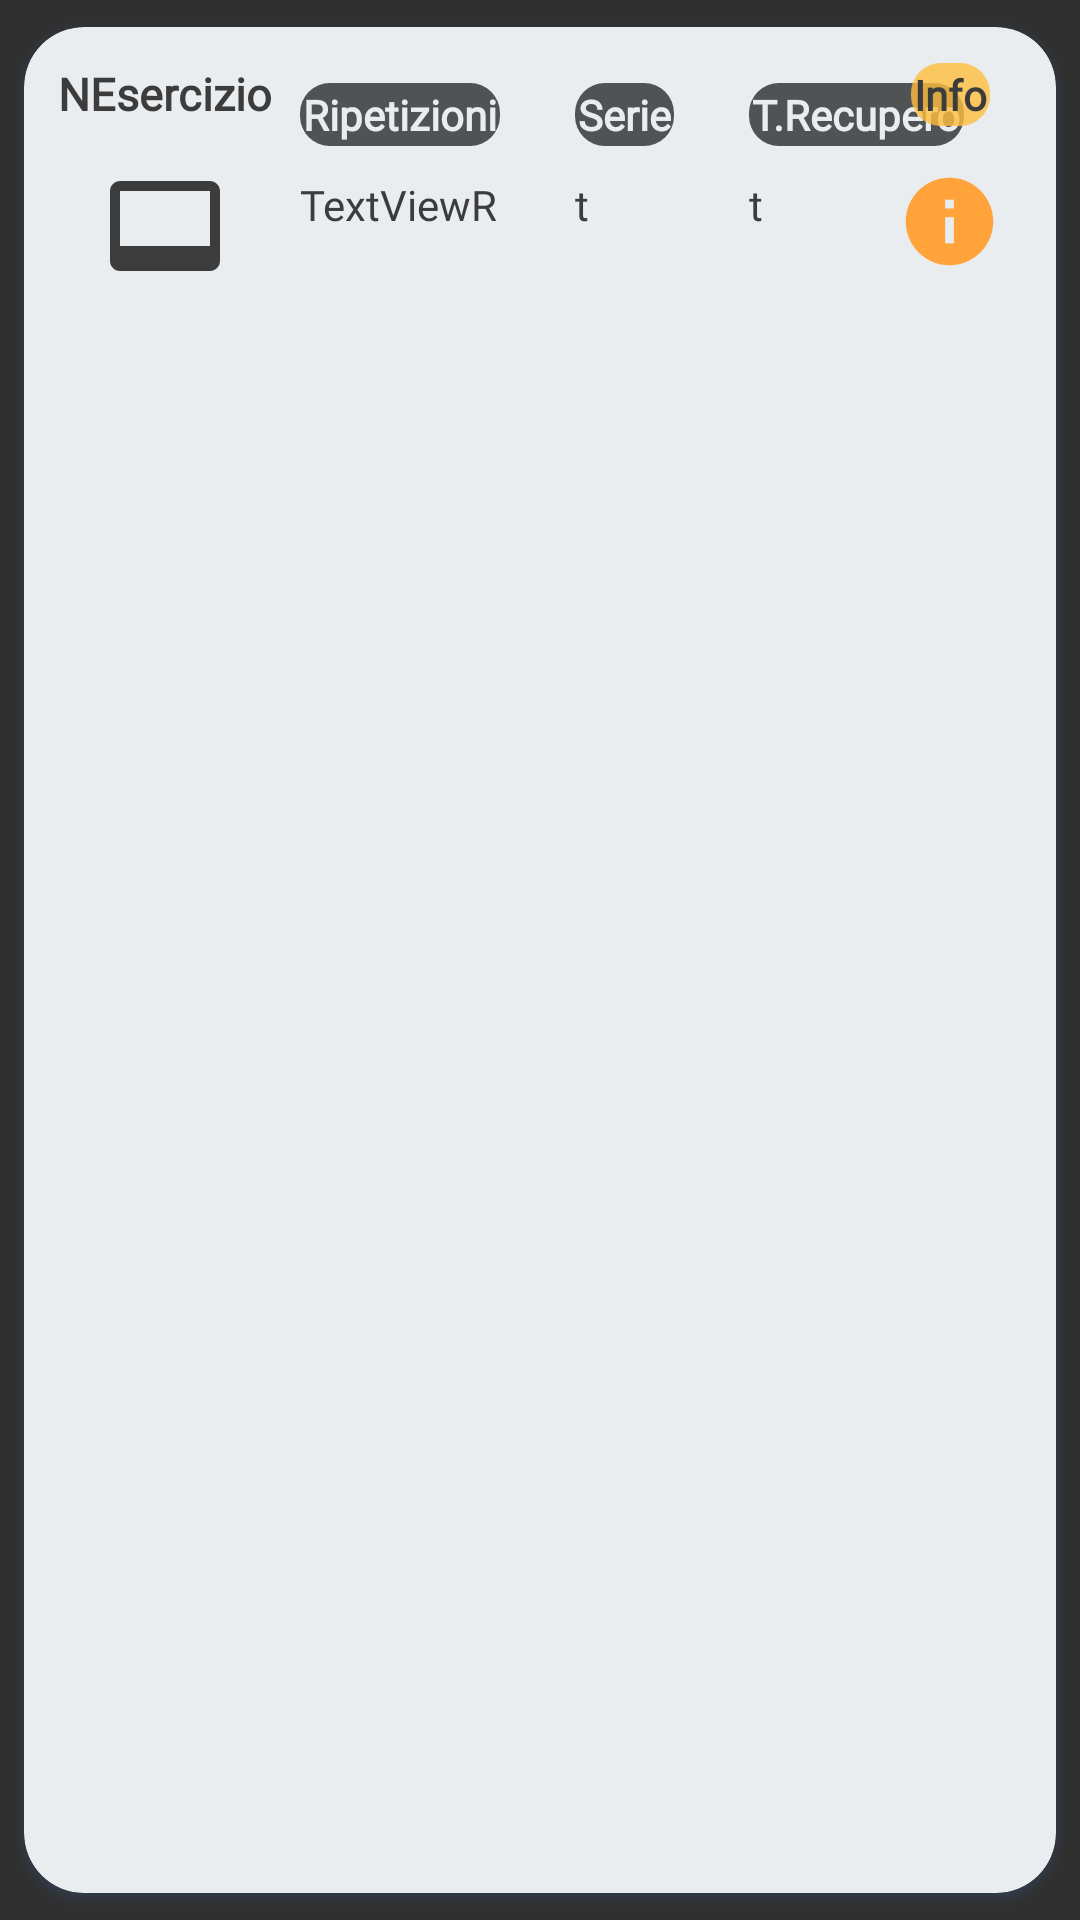

Layout XML and referenced resources for this Android screen:
<!-- AndroidManifest.xml: application theme Theme.AppCompat.NoActionBar -->
<!-- res/layout/card_scheda_allenamento_user.xml -->
<?xml version="1.0" encoding="utf-8"?>
<androidx.cardview.widget.CardView
    xmlns:android="http://schemas.android.com/apk/res/android"
    xmlns:app="http://schemas.android.com/apk/res-auto"
    xmlns:android1="http://schemas.android.com/apk/res/android"
    xmlns:tools="http://schemas.android.com/tools"
    android1:id="@+id/videoAllenamentoIcon"
    android:layout_width="match_parent"
    android:backgroundTint="@color/background_activity"
    android:layout_height="wrap_content"
    android:animateLayoutChanges="true"
    app:cardCornerRadius="20dp"
    app:cardElevation="2dp"
    app:cardUseCompatPadding="true"
    android:outlineAmbientShadowColor="@color/link_color"
    android:outlineSpotShadowColor="@color/link_color">

    <androidx.constraintlayout.widget.ConstraintLayout
        android:id="@+id/layoutCard"
        android:layout_width="match_parent"
        android:layout_height="100dp"
        android:layout_marginLeft="1dp"
        android:layout_marginTop="1dp"
        android:layout_marginRight="1dp"
        android:layout_marginBottom="1dp"
        android:animateLayoutChanges="true"
        android:background="@drawable/card_background_edit_profile"
        android:padding="1dp">


        <ImageView
            android:id="@+id/card_scheda_immagine"
            android:layout_width="40dp"
            android:layout_height="40dp"
            android:src="@drawable/ic_baseline_video_label_24"
            app:layout_constraintBottom_toBottomOf="parent"
            app:layout_constraintEnd_toEndOf="@+id/textViewNesercizio"
            app:layout_constraintStart_toStartOf="@+id/textViewNesercizio"
            app:layout_constraintTop_toBottomOf="@+id/textViewNesercizio"
            app:tint="@color/scritte_principali" />


        <TextView
            android:id="@+id/textViewNesercizio"
            android:layout_width="wrap_content"
            android:layout_height="wrap_content"
            android:layout_marginStart="5dp"
            android:layout_marginTop="10dp"
            android:layout_marginEnd="5dp"
            android:fontFamily="@font/roboto"
            android:text="NEsercizio"
            android:textColor="@color/scritte_principali"
            android:textStyle="bold"
            android:textSize="15dp"
            app:layout_constraintEnd_toStartOf="@+id/textView20"
            app:layout_constraintStart_toStartOf="parent"
            app:layout_constraintTop_toTopOf="parent" />

        <TextView
            android:id="@+id/textView20"
            android:layout_width="wrap_content"
            android:layout_height="wrap_content"
            android:layout_marginStart="90dp"
            android:fontFamily="@font/roboto"
            android:text="Ripetizioni"
            android:textColor="@color/background_activity"
            android:background="@drawable/background_border_search_bar"
            android:padding="1dp"
            android:textStyle="bold"
            app:layout_constraintBottom_toTopOf="@+id/card_scheda_immagine"
            app:layout_constraintStart_toStartOf="parent"
            app:layout_constraintTop_toTopOf="@+id/textViewNesercizio" />

        <TextView
            android:id="@+id/textView25"
            android:layout_width="wrap_content"
            android:layout_height="wrap_content"
            android:layout_marginStart="25dp"
            android:fontFamily="@font/roboto"
            android:text="Serie"
            android:textColor="@color/background_activity"
            android:background="@drawable/background_border_search_bar"
            android:padding="1dp"
            android:textStyle="bold"
            app:layout_constraintBottom_toBottomOf="@+id/textView20"
            app:layout_constraintStart_toEndOf="@+id/textView20"
            app:layout_constraintTop_toTopOf="@+id/textView20" />

        <TextView
            android:id="@+id/textView21"
            android:layout_width="wrap_content"
            android:layout_height="wrap_content"
            android:layout_marginStart="25dp"
            android:fontFamily="@font/roboto"
            android:text="T.Recupero"
            android:textColor="@color/background_activity"
            android:background="@drawable/background_border_search_bar"
            android:padding="1dp"
            android:textStyle="bold"
            app:layout_constraintBottom_toBottomOf="@+id/textView25"
            app:layout_constraintStart_toEndOf="@+id/textView25"
            app:layout_constraintTop_toTopOf="@+id/textView25" />

        <ImageView
            android:id="@+id/imageView8"
            android:layout_width="35dp"
            android:layout_height="35dp"
            android:layout_marginEnd="16dp"
            android:src="@drawable/ic_baseline_info_24"
            app:layout_constraintBottom_toBottomOf="@+id/card_scheda_immagine"
            app:layout_constraintEnd_toEndOf="parent"
            app:layout_constraintTop_toTopOf="@+id/card_scheda_immagine"
            app:layout_constraintVertical_bias="0.227" />

        <TextView
            android:id="@+id/textViewRipetizioni"
            android:layout_width="wrap_content"
            android:layout_height="wrap_content"
            android:layout_marginTop="10dp"
            android:fontFamily="@font/roboto"
            android:text="TextViewR"
            android:textColor="@color/scritte_principali"
            app:layout_constraintStart_toStartOf="@+id/textView20"
            app:layout_constraintTop_toBottomOf="@+id/textView20" />

        <TextView
            android:id="@+id/textViewRecupero"
            android:layout_width="wrap_content"
            android:layout_height="wrap_content"
            android:layout_marginTop="10dp"
            android:fontFamily="@font/roboto"
            android:text="t"
            android:textColor="@color/scritte_principali"
            app:layout_constraintStart_toStartOf="@+id/textView21"
            app:layout_constraintTop_toBottomOf="@+id/textView21" />

        <TextView
            android:id="@+id/textViewSerie"
            android:layout_width="wrap_content"
            android:layout_height="wrap_content"
            android:layout_marginTop="10dp"
            android:fontFamily="@font/roboto"
            android:text="t"
            android:textColor="@color/scritte_principali"
            app:layout_constraintStart_toStartOf="@+id/textView25"
            app:layout_constraintTop_toBottomOf="@+id/textView25" />

        <TextView
            android:id="@+id/textView27"
            android:layout_width="wrap_content"
            android:layout_height="wrap_content"
            android:layout_marginEnd="20dp"
            android:fontFamily="@font/roboto"
            android:text="Info"
            android:textColor="@color/scritte_principali"
            android:background="@drawable/background_border_search_bar"
            android:backgroundTint="@color/info_color"
            android:padding="1dp"
            android:textStyle="bold"
            app:layout_constraintEnd_toEndOf="parent"
            app:layout_constraintTop_toTopOf="@+id/textViewNesercizio" />

    </androidx.constraintlayout.widget.ConstraintLayout>

</androidx.cardview.widget.CardView>
<!-- resources referenced by this layout -->
<resources>
  <color name="background_activity">#E9EDF0</color>
  <color name="info_color">#FFBE3C</color>
  <color name="link_color">#3665AB</color>
  <color name="scritte_principali">#3C3C3C</color>
  <!-- drawable background_border_search_bar (drawable) -->
  <?xml version="1.0" encoding="utf-8"?>
  <shape xmlns:android="http://schemas.android.com/apk/res/android">
      <solid android:color="@color/card_background_layout"/>
      <corners android:radius="10dp"/>
  </shape>
  <!-- drawable card_background_edit_profile (drawable) -->
  <?xml version="1.0" encoding="utf-8"?>
  <shape xmlns:android="http://schemas.android.com/apk/res/android"
      android:shape="rectangle">
  
      <solid android:color="@color/background_activity">
  
      </solid>
  
      <corners android:radius="20dp">
  
      </corners>
  
  </shape>
  <!-- drawable ic_baseline_info_24 (drawable) -->
  <vector android:height="24dp" android:tint="#FFA33A"
      android:viewportHeight="24" android:viewportWidth="24"
      android:width="24dp" xmlns:android="http://schemas.android.com/apk/res/android">
      <path android:fillColor="@android:color/white" android:pathData="M12,2C6.48,2 2,6.48 2,12s4.48,10 10,10 10,-4.48 10,-10S17.52,2 12,2zM13,17h-2v-6h2v6zM13,9h-2L11,7h2v2z"/>
  </vector>
  <!-- drawable ic_baseline_video_label_24 (drawable) -->
  <vector xmlns:android="http://schemas.android.com/apk/res/android"
      android:width="24dp"
      android:height="24dp"
      android:viewportWidth="24"
      android:viewportHeight="24"
      android:tint="?attr/colorControlNormal">
    <path
        android:fillColor="#000000"
        android:pathData="M21,3L3,3c-1.1,0 -2,0.9 -2,2v14c0,1.1 0.9,2 2,2h18c1.1,0 2,-0.9 2,-2L23,5c0,-1.1 -0.9,-2 -2,-2zM21,16L3,16L3,5h18v11z"/>
  </vector>
  <color name="card_background_layout">#CC2C2C2C</color>
</resources>
